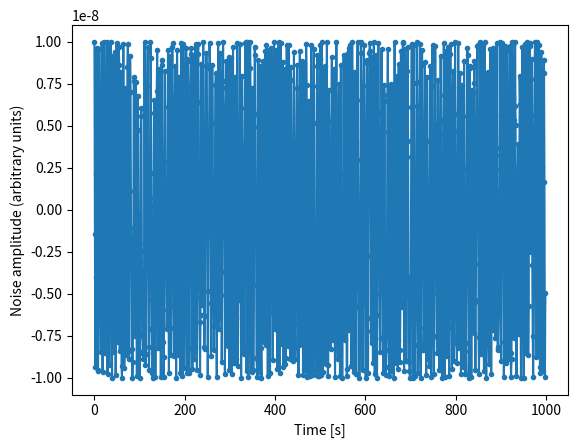
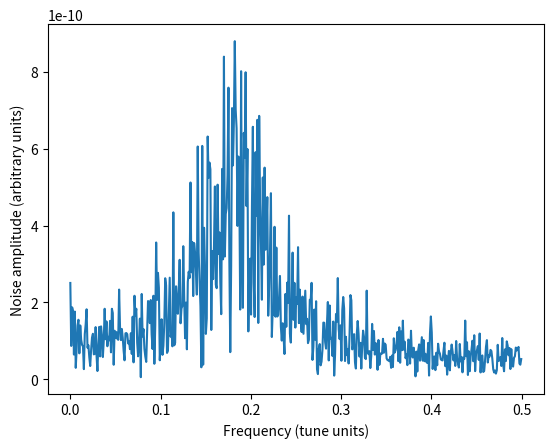

Recreate these plots in Python, in order.
import numpy as np
import matplotlib.pyplot as plt

# noise parameters
phi_0 = 1e-8  # amplitude of noise
Delta_psi = 0.18  # the peak of the spectrum

psi_t_list = []
psi_t = 0

turns = np.arange(1000)  # np.arange() gives sampling 1 which corresponds to turn by turn signal

# parameters for ksi
mean = 0.0
std = 0.08
for i in turns:
    psi_t_list.append(psi_t)
    ksi = np.random.normal(mean, std)  # different seed on each turn
    psi_t = psi_t + 2*np.pi*Delta_psi + 2*np.pi*ksi

# Construct the noise signal
phi_noise = phi_0*np.cos(psi_t_list)

plt.ylabel("Noise amplitude (arbitrary units)")
plt.xlabel("Time [s]")
plt.plot(turns, phi_noise, '.-')
plt.show()

# Noise spectrum
fft = np.fft.fft(phi_noise)  # type: numpy.array

'''
We plot only half of the spectrum, because that is the only 
half giving us real information.
'''
T = turns[1] - turns[0]  # sampling interval
N = phi_noise.size


f = np.linspace(0, 1 / T, N)  # 1/T = frequency

plt.ylabel("Noise amplitude (arbitrary units)")
plt.xlabel("Frequency (tune units)")
plt.plot(f[:N // 2], np.abs(fft)[:N // 2] * 1 / N)  # 1 / N is a normalization factor
plt.show()
plt.close()
